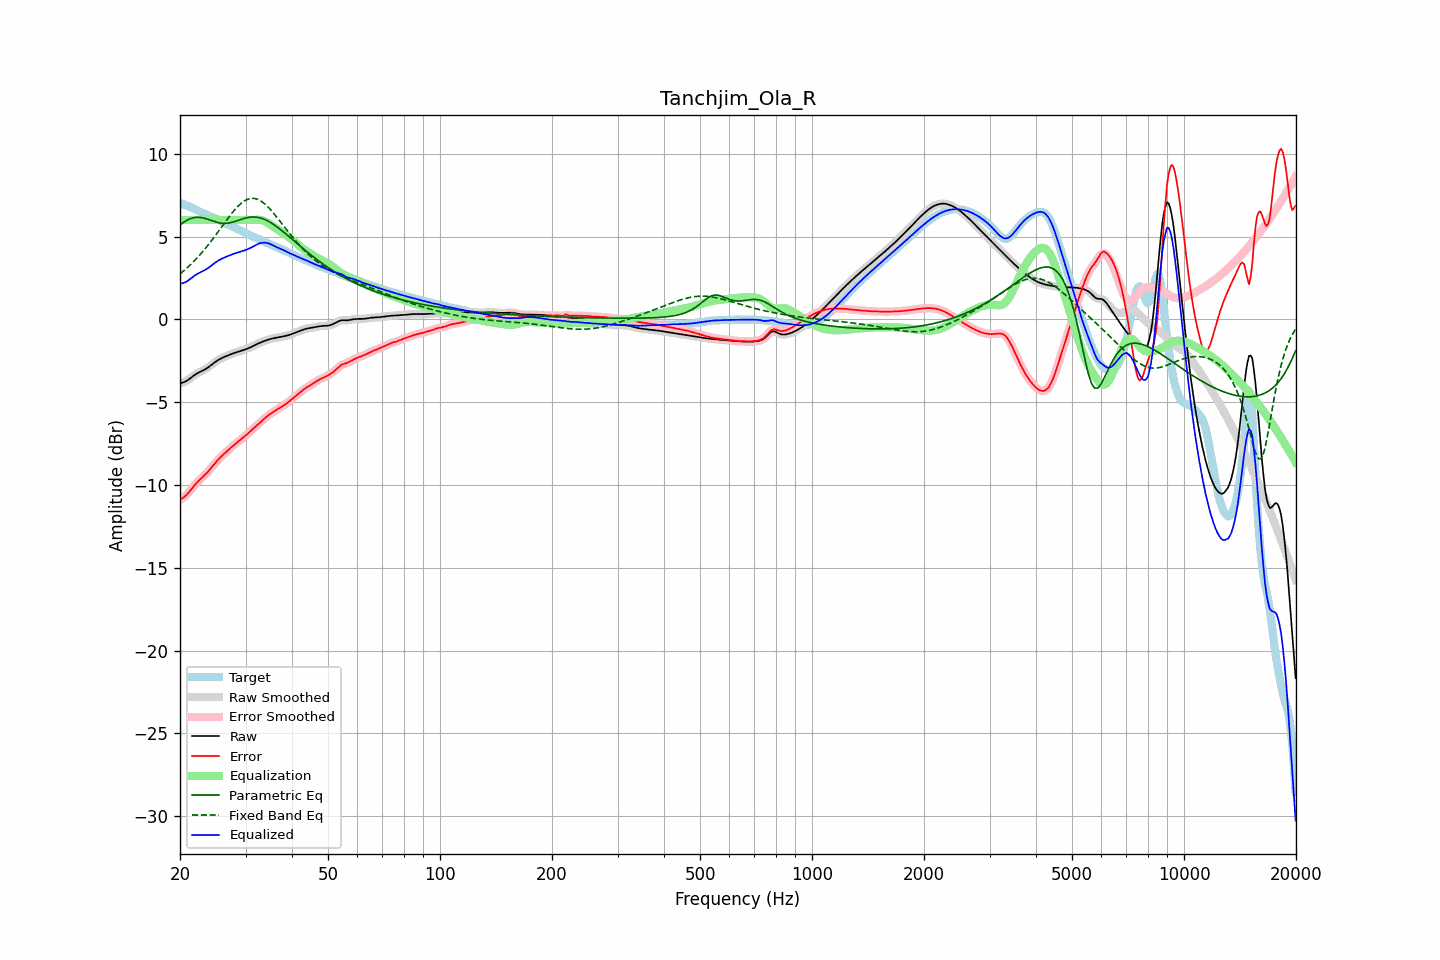

Source data for this figure (header and first rows):
frequency, raw, error, smoothed, error_smoothed, equalization, parametric_eq, fixed_band_eq, equalized_raw, equalized_smoothed, target
20.00, -3.86, -10.89, -3.85, -10.89, 6.00, 5.70, 2.75, 2.14, 2.15, 7.03
20.20, -3.83, -10.83, -3.84, -10.83, 6.00, 5.77, 2.83, 2.17, 2.16, 7.00
20.40, -3.80, -10.76, -3.81, -10.76, 6.00, 5.84, 2.91, 2.20, 2.19, 6.96
20.61, -3.77, -10.69, -3.77, -10.69, 6.00, 5.91, 2.99, 2.23, 2.23, 6.92
20.81, -3.72, -10.60, -3.72, -10.60, 6.00, 5.97, 3.08, 2.28, 2.28, 6.88
21.02, -3.66, -10.50, -3.66, -10.50, 6.00, 6.02, 3.16, 2.34, 2.34, 6.84
21.23, -3.59, -10.39, -3.59, -10.39, 6.00, 6.06, 3.25, 2.41, 2.41, 6.80
21.44, -3.51, -10.27, -3.51, -10.27, 6.00, 6.10, 3.35, 2.49, 2.49, 6.75
21.66, -3.44, -10.15, -3.44, -10.15, 6.00, 6.13, 3.44, 2.56, 2.56, 6.71
21.87, -3.36, -10.02, -3.37, -10.03, 6.00, 6.14, 3.54, 2.64, 2.63, 6.66
22.09, -3.30, -9.91, -3.30, -9.91, 6.00, 6.16, 3.64, 2.70, 2.70, 6.61
22.31, -3.24, -9.81, -3.24, -9.81, 6.00, 6.16, 3.75, 2.76, 2.76, 6.57
22.54, -3.19, -9.71, -3.19, -9.71, 6.00, 6.16, 3.85, 2.81, 2.81, 6.52
22.76, -3.14, -9.62, -3.14, -9.62, 6.00, 6.15, 3.97, 2.86, 2.86, 6.47
22.99, -3.10, -9.53, -3.10, -9.53, 6.00, 6.13, 4.08, 2.90, 2.90, 6.43
23.22, -3.05, -9.44, -3.05, -9.44, 6.00, 6.11, 4.19, 2.95, 2.95, 6.39
23.45, -2.99, -9.34, -2.99, -9.34, 6.00, 6.08, 4.31, 3.01, 3.01, 6.35
23.69, -2.93, -9.24, -2.93, -9.24, 6.00, 6.05, 4.43, 3.07, 3.07, 6.31
23.92, -2.86, -9.13, -2.86, -9.13, 6.00, 6.02, 4.55, 3.14, 3.14, 6.26
24.16, -2.79, -9.01, -2.79, -9.01, 6.00, 5.99, 4.68, 3.21, 3.21, 6.22
24.40, -2.72, -8.90, -2.72, -8.89, 6.00, 5.95, 4.80, 3.28, 3.28, 6.18
24.65, -2.64, -8.78, -2.64, -8.78, 6.00, 5.92, 4.93, 3.36, 3.36, 6.14
24.89, -2.57, -8.66, -2.57, -8.66, 6.00, 5.89, 5.06, 3.43, 3.43, 6.09
25.14, -2.50, -8.55, -2.50, -8.55, 6.00, 5.86, 5.19, 3.50, 3.50, 6.05
25.39, -2.44, -8.44, -2.44, -8.44, 6.00, 5.83, 5.33, 3.56, 3.56, 6.00
25.65, -2.39, -8.35, -2.39, -8.35, 6.00, 5.82, 5.46, 3.61, 3.61, 5.96
25.91, -2.34, -8.25, -2.34, -8.25, 6.00, 5.80, 5.60, 3.66, 3.66, 5.91
26.16, -2.29, -8.16, -2.29, -8.16, 6.00, 5.80, 5.73, 3.71, 3.71, 5.87
26.43, -2.25, -8.07, -2.25, -8.07, 6.00, 5.79, 5.86, 3.75, 3.75, 5.82
26.69, -2.21, -7.98, -2.21, -7.98, 6.00, 5.80, 5.99, 3.79, 3.79, 5.77
26.96, -2.17, -7.89, -2.17, -7.89, 6.00, 5.81, 6.12, 3.83, 3.83, 5.72
27.23, -2.13, -7.80, -2.13, -7.80, 6.00, 5.83, 6.25, 3.87, 3.87, 5.67
27.50, -2.09, -7.72, -2.09, -7.72, 6.00, 5.85, 6.38, 3.91, 3.91, 5.63
27.77, -2.05, -7.63, -2.05, -7.63, 6.00, 5.88, 6.50, 3.95, 3.95, 5.58
28.05, -2.02, -7.55, -2.02, -7.55, 6.00, 5.91, 6.61, 3.98, 3.98, 5.53
28.33, -1.99, -7.47, -1.99, -7.47, 6.00, 5.94, 6.72, 4.01, 4.01, 5.48
28.62, -1.96, -7.39, -1.96, -7.39, 6.00, 5.97, 6.82, 4.04, 4.04, 5.43
28.90, -1.93, -7.32, -1.93, -7.32, 6.00, 6.00, 6.92, 4.07, 4.07, 5.39
29.19, -1.90, -7.24, -1.90, -7.24, 6.00, 6.04, 7.01, 4.10, 4.10, 5.34
29.48, -1.87, -7.16, -1.87, -7.16, 6.00, 6.07, 7.08, 4.13, 4.13, 5.29
29.78, -1.84, -7.08, -1.84, -7.08, 6.00, 6.10, 7.15, 4.16, 4.16, 5.25
30.08, -1.80, -7.00, -1.80, -7.00, 6.00, 6.12, 7.20, 4.20, 4.20, 5.20
30.38, -1.77, -6.92, -1.77, -6.92, 6.00, 6.15, 7.25, 4.23, 4.23, 5.15
30.68, -1.72, -6.83, -1.72, -6.83, 6.00, 6.16, 7.28, 4.28, 4.28, 5.10
30.99, -1.68, -6.73, -1.68, -6.73, 6.00, 6.18, 7.30, 4.32, 4.32, 5.06
31.30, -1.63, -6.64, -1.63, -6.64, 6.00, 6.18, 7.31, 4.37, 4.37, 5.01
31.61, -1.58, -6.56, -1.58, -6.56, 6.00, 6.18, 7.31, 4.42, 4.42, 4.98
31.93, -1.53, -6.47, -1.53, -6.47, 6.01, 6.18, 7.29, 4.48, 4.48, 4.94
32.24, -1.49, -6.39, -1.49, -6.39, 6.01, 6.17, 7.26, 4.53, 4.53, 4.90
32.57, -1.44, -6.31, -1.44, -6.31, 6.01, 6.15, 7.22, 4.57, 4.57, 4.86
32.89, -1.40, -6.22, -1.40, -6.22, 6.00, 6.13, 7.17, 4.60, 4.60, 4.82
33.22, -1.36, -6.13, -1.36, -6.13, 5.98, 6.09, 7.10, 4.62, 4.62, 4.77
33.55, -1.32, -6.03, -1.32, -6.03, 5.95, 6.06, 7.03, 4.63, 4.63, 4.71
33.89, -1.29, -5.95, -1.29, -5.95, 5.91, 6.02, 6.95, 4.63, 4.63, 4.66
34.23, -1.25, -5.86, -1.25, -5.86, 5.86, 5.97, 6.86, 4.61, 4.61, 4.61
34.57, -1.22, -5.79, -1.22, -5.79, 5.81, 5.92, 6.76, 4.59, 4.59, 4.57
34.92, -1.19, -5.72, -1.19, -5.72, 5.74, 5.87, 6.66, 4.55, 4.55, 4.53
35.27, -1.16, -5.66, -1.16, -5.66, 5.67, 5.81, 6.55, 4.51, 4.51, 4.49
35.62, -1.14, -5.60, -1.14, -5.60, 5.60, 5.75, 6.43, 4.46, 4.46, 4.45
35.97, -1.12, -5.54, -1.12, -5.54, 5.54, 5.68, 6.32, 4.41, 4.41, 4.41
... 635 more rows
